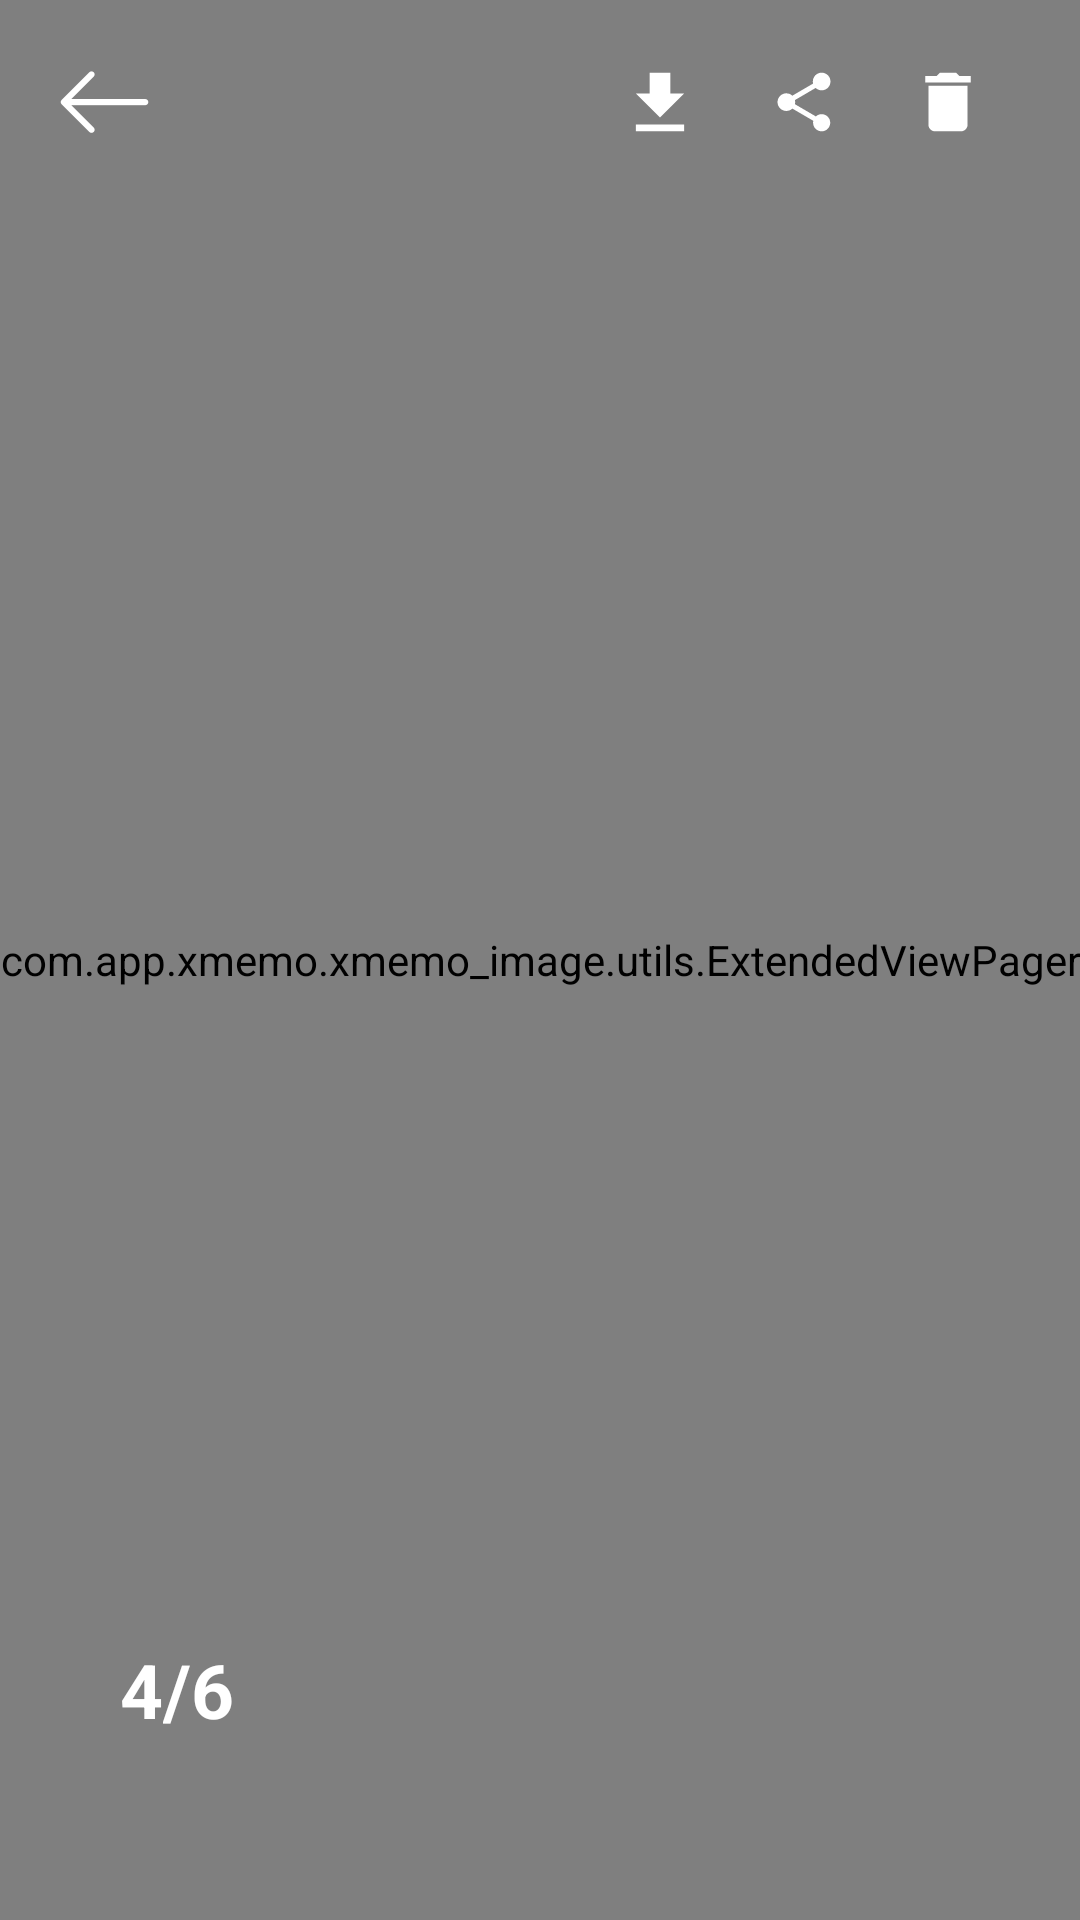

Layout XML and referenced resources for this Android screen:
<!-- AndroidManifest.xml: application theme AppTheme -->
<!-- res/layout/activity_my_images_full_screen.xml -->
<?xml version="1.0" encoding="utf-8"?>
<RelativeLayout xmlns:android="http://schemas.android.com/apk/res/android"
    xmlns:tools="http://schemas.android.com/tools"
    android:layout_width="match_parent"
    android:layout_height="match_parent"
    android:id="@+id/relative_layout_full_screen"
    android:background="@color/black_txt"
    tools:context=".activity.MyImagesFullScreenActivity">

    

    <com.app.xmemo.xmemo_image.utils.ExtendedViewPager
        android:layout_width="match_parent"
        android:layout_height="match_parent"
        android:id="@+id/viewPager_fullScreenImages"/>

    <RelativeLayout
        android:layout_width="match_parent"
        android:layout_height="wrap_content"
        android:layout_marginTop="10dp"
        android:layout_marginRight="20dp"
        android:layout_marginLeft="20dp">

        <ImageButton
            android:layout_centerVertical="true"
            android:layout_alignParentStart="true"
            android:id="@+id/img_backArrowImage"
            android:background="@mipmap/white_back_arrow_icon"
            android:layout_width="wrap_content"
            android:layout_height="wrap_content" />

        <LinearLayout
            android:layout_alignParentEnd="true"
            android:layout_width="wrap_content"
            android:layout_height="wrap_content">

            <ImageButton
                android:id="@+id/img_downloadBtn"
                android:background="@mipmap/ic_download"
                android:layout_width="wrap_content"
                android:layout_height="wrap_content" />

            <ImageButton
                android:id="@+id/img_shareBtn"
                android:background="@mipmap/ic_share"
                android:layout_width="wrap_content"
                android:layout_height="wrap_content"/>

            <ImageButton
                android:id="@+id/img_deleteBtn"
                android:background="@mipmap/ic_delete"
                android:layout_width="wrap_content"
                android:layout_height="wrap_content" />
        </LinearLayout>
    </RelativeLayout>


    <LinearLayout
        android:layout_marginLeft="40dp"
        android:layout_marginBottom="60dp"
        android:layout_alignParentBottom="true"
        android:layout_width="wrap_content"
        android:layout_height="wrap_content">

        <TextView
            android:id="@+id/image_count"
            android:layout_width="wrap_content"
            android:layout_height="wrap_content"
            android:text="4"
            android:textColor="@color/white"
            android:textStyle="bold"
            android:textSize="25sp"/>

        <TextView
            android:layout_width="wrap_content"
            android:layout_height="wrap_content"
            android:text="/"
            android:textColor="@color/white"
            android:textStyle="bold"
            android:textSize="25sp"/>

        <TextView
            android:id="@+id/total_image_count"
            android:layout_width="wrap_content"
            android:layout_height="wrap_content"
            android:text="6"
            android:textColor="@color/white"
            android:textStyle="bold"
            android:textSize="25sp"/>
    </LinearLayout>

</RelativeLayout>
<!-- resources referenced by this layout -->
<resources>
  <color name="black_txt">#262626</color>
  <color name="white">#ffffff</color>
  <!-- mipmap ic_delete: png bitmap (mipmap-xxhdpi, 1203 bytes) -->
  <!-- mipmap ic_download: png bitmap (mipmap-xxhdpi, 1254 bytes) -->
  <!-- mipmap ic_share: png bitmap (mipmap-xxhdpi, 1833 bytes) -->
  <!-- mipmap white_back_arrow_icon: png bitmap (mipmap-xxhdpi, 397 bytes) -->
  <style name="AppTheme" parent="Theme.AppCompat.Light.NoActionBar">
          
          <item name="colorPrimary">@color/colorPrimary</item>
          <item name="colorPrimaryDark">@color/colorPrimaryDark</item>
          <item name="colorAccent">@color/colorAccent</item>
          
      </style>
  <color name="colorPrimary">#218BCA</color>
  <color name="colorPrimaryDark">#218BCA</color>
  <color name="colorAccent">#218BCA</color>
</resources>
